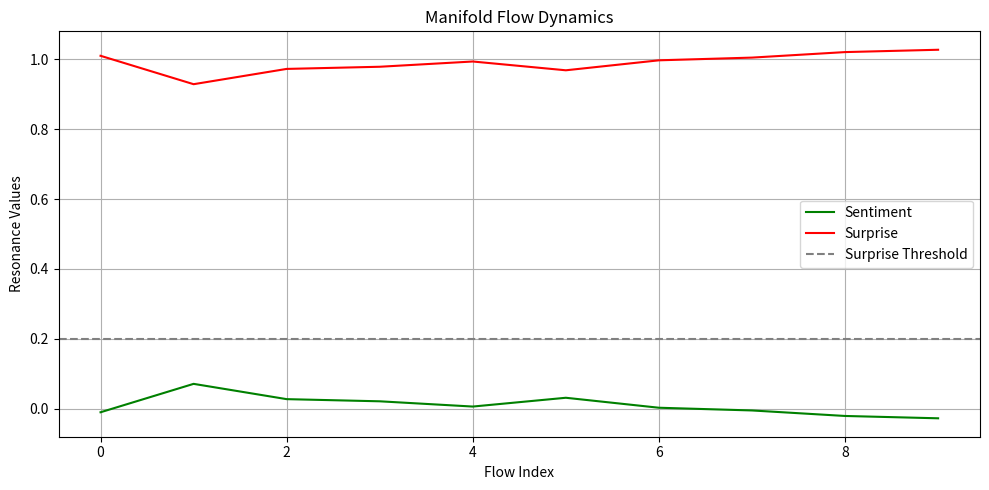

Reproduce this figure in Python.
# ∇Δ — Modal Translation of Resonance as Code

import numpy as np
import matplotlib.pyplot as plt

class Spinor:
    def __init__(self, vector):
        self.vector = np.array(vector)

    def rotate(self, other):
        return Spinor(np.cos(self.vector) * np.sin(other.vector))

    def bind(self, other):
        return Spinor(np.multiply(self.vector, other.vector))

    def invert(self):
        return Spinor(1.0 / (self.vector + 1e-8))

    def similarity(self, other):
        dot = np.dot(self.vector, other.vector)
        norm = np.linalg.norm(self.vector) * np.linalg.norm(other.vector)
        return dot / (norm + 1e-8)

    def permute(self):
        return Spinor(np.roll(self.vector, 1))

class Delta: 
    def __init__(self, svsa):
        self.origin = svsa
        self.history = []
        self.mass = 1.0

    def rotate(self, spinor):
        projection = self.origin.rotate(spinor)
        self.history.append(projection)
        return projection

    def echo(self, flow):
        surprise = flow.spinor.similarity(self.origin)
        if surprise < 0.5:
            return self.reflect(flow)
        return flow

    def reflect(self, flow):
        reflected = flow.spinor.invert().bind(self.origin)
        self.mass += 0.1
        return reflected

    def rebase(self):
        if self.history:
            mean_vector = np.mean([s.vector for s in self.history], axis=0)
            self.origin = Spinor(mean_vector)
            self.history.clear()


class ResonantFlow:
    def __init__(self, spinor, lineage=None):
        self.spinor = spinor
        self.sentiment = 0.0
        self.surprise = 0.0
        self.lineage = lineage or []

    def update_sentiment(self, delta):
        self.sentiment = self.spinor.similarity(delta.origin)

    def update_surprise(self, delta):
        self.surprise = 1.0 - self.sentiment


class Manifold:
    def __init__(self, delta):
        self.delta = delta
        self.flows = []
        self.latent_attractors = []

    def tick(self, flow):
        flow.update_sentiment(self.delta)
        flow.update_surprise(self.delta)
        for attractor in self.latent_attractors:
            flow.spinor = flow.spinor.bind(attractor.spinor)  # bias flow toward attractor
        self.delta.rotate(flow.spinor)
        self.flows.append(flow)
        if flow.surprise < 0.2:
            self.delta.mass += 0.05
        else:
            self.delta.mass -= 0.05
        self.delta.echo(flow)

    def resonate(self):
        self.delta.rebase()

    def dream(self, seed_flow, depth=3, threshold=0.8):
        current = seed_flow.spinor
        lineage = [seed_flow]
        for _ in range(depth):
            perturbation = Spinor(np.random.randn(len(current.vector)))
            projected = current.permute().bind(perturbation)
            sentiment = projected.similarity(self.delta.origin)
            if sentiment < threshold:
                return None
            current = projected
            lineage.append(ResonantFlow(current, lineage=lineage[:-1]))
        dream_flow = ResonantFlow(current, lineage=lineage)
        self.latent_attractors.append(dream_flow)
        return dream_flow

    def project_attractors(self, steps=3):
        """Project latent attractors forward into new speculative flows."""
        for attractor in self.latent_attractors:
            current = attractor.spinor
            lineage = attractor.lineage[:]
            for _ in range(steps):
                projected = current.permute().rotate(self.delta.origin)
                flow = ResonantFlow(projected, lineage=lineage[:])
                self.tick(flow)
                lineage.append(flow)
                current = projected

    def visualize(self):
        sentiments = [flow.sentiment for flow in self.flows]
        surprises = [flow.surprise for flow in self.flows]
        steps = list(range(len(self.flows)))

        plt.figure(figsize=(10, 5))
        plt.plot(steps, sentiments, label="Sentiment", color='green')
        plt.plot(steps, surprises, label="Surprise", color='red')
        plt.axhline(y=0.2, color='gray', linestyle='--', label="Surprise Threshold")
        plt.title("Manifold Flow Dynamics")
        plt.xlabel("Flow Index")
        plt.ylabel("Resonance Values")
        plt.legend()
        plt.grid(True)
        plt.tight_layout()
        plt.show()


# --- Simulation ---
if __name__ == "__main__":
    np.random.seed(42)
    base_spinor = Spinor(np.random.randn(512))
    delta = Delta(base_spinor)
    manifold = Manifold(delta)

    for _ in range(10):
        random_spinor = Spinor(np.random.randn(512))
        flow = ResonantFlow(random_spinor)
        manifold.tick(flow)

    manifold.resonate()

    dream_seed = manifold.flows[-1]
    dreamed_flow = manifold.dream(dream_seed)

    if dreamed_flow:
        print("Dream generated with sentiment:", dreamed_flow.spinor.similarity(delta.origin))
        print("Dream lineage depth:", len(dreamed_flow.lineage))
    else:
        print("Dream collapsed: insufficient resonance")

    print("Latent attractors count:", len(manifold.latent_attractors))
    print("Delta mass:", delta.mass)
    print("Delta origin (truncated):", delta.origin.vector[:5])
    print("First flow sentiment:", manifold.flows[0].sentiment)
    print("Last flow surprise:", manifold.flows[-1].surprise)

    # Project from attractors
    manifold.project_attractors(steps=3)

    manifold.visualize()
